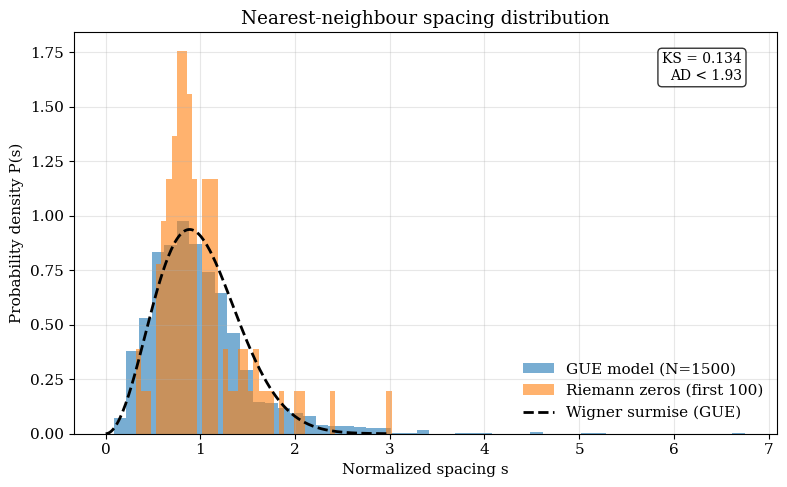

Write the Python code that produced this figure.
"""
Figure 3 – GUE nearest‑neighbour spacing distribution
=======================================================
Comparison of the unfolded nearest‑neighbour spacings of (i) a 1500×1500
GUE random matrix and (ii) the first 100 non‑trivial zeros of the Riemann
zeta function (data from Odlyzko).  The two‑sample Kolmogorov–Smirnov
(KS) and Anderson–Darling (AD) statistics are reported.  A Wigner
surmise curve is overlaid.  Output: fig3_gue_spacings.pdf.
"""
import numpy as np
import matplotlib.pyplot as plt
from scipy.linalg import eigh
from scipy.stats import ks_2samp

# ---------- First 100 Riemann zeros (imaginary parts, Odlyzko) ----------
riemann_zeros_imag = np.array([
    14.134725141734693, 21.022039638771554, 25.010857580145688, 30.424876125859513,
    32.935061587739185, 37.58617815882567, 40.918719012147495, 43.32707328091498,
    48.00515088116716, 49.7738324776723, 52.97032147771446, 56.44624769706339,
    59.34704400260235, 60.8317785246098, 65.1125440480816, 67.07981052949417,
    69.54640171117398, 72.0671576744819, 75.70469069908393, 77.14484006862484,
    79.33737502024937, 82.91038085408603, 84.73549298051705, 87.42527461312523,
    88.8091112076345, 92.49189927055848, 94.65134404151922, 95.87463477972894,
    98.83119421819369, 101.31785100573153, 103.7255380404783, 105.4466230523261,
    107.1686111842775, 111.02953554320573, 111.8746591769288, 114.32022091544529,
    116.2266803208577, 118.7907828659764, 121.37012500250027, 122.9468292935521,
    124.2568185543455, 127.516683879599, 129.5787043999589, 131.0876885309327,
    133.497737201996, 134.7565097533655, 138.116042054508, 139.7362089521213,
    141.1237074040216, 143.1118458076207, 146.0009824860562, 147.4227653435656,
    150.053520421928, 150.925257612652, 153.0246934613705, 156.112909294292,
    157.5975918173535, 158.8499881710412, 161.188964138376, 163.030709140837,
    165.537069185019, 167.184110307452, 169.828575861315, 171.899304259776,
    173.411536220198, 174.754191237515, 176.440439747645, 178.377407776156,
    180.167688179386, 182.207737484497, 184.874478384154, 185.598766699175,
    187.22892258425, 189.416158653737, 192.02671636152, 193.079726605242,
    195.26531335366, 196.9743719206, 198.68918385707, 200.73533251506,
    202.77835883395, 204.56786977722, 206.4455031603, 208.0330194653,
    209.8429576955, 211.9515469097, 213.8337483261, 215.7576448248,
    217.7801366795, 219.5834083241, 221.9998302609, 223.5260842792,
    225.4500157989, 227.3122965075, 229.1755939663, 230.8310698060
])[:100]

def gue_matrix(N):
    """Return an N×N Hermitian matrix from the Gaussian Unitary Ensemble."""
    A = (np.random.randn(N, N) + 1j * np.random.randn(N, N)) / np.sqrt(4 * N)
    return (A + A.conj().T) / 2

def compute_spacings(vals):
    """Unfold eigenvalues and return normalised nearest-neighbour spacings."""
    sorted_vals = np.sort(vals)
    spacings = np.diff(sorted_vals)
    return spacings / np.mean(spacings)

# ---------- Generate GUE spectrum ----------
N = 1500
M = gue_matrix(N)
eigvals_M = eigh(M)[0]                           # real GUE eigenvalues
eigvals_H = (1.0 + 1j * eigvals_M) / 2.0        # map to complex plane
imag_parts = eigvals_H.imag

spacings_model = compute_spacings(imag_parts)
spacings_riemann = compute_spacings(riemann_zeros_imag)

# Two‑sample KS test
ks_stat, ks_p = ks_2samp(spacings_model, spacings_riemann)

# ---------- Publication‑quality figure ----------
plt.rcParams.update({'font.size': 11, 'font.family': 'serif'})
fig, ax = plt.subplots(figsize=(8, 5))
ax.hist(spacings_model, bins=50, density=True, alpha=0.6,
        label='GUE model (N=1500)')
ax.hist(spacings_riemann, bins=50, density=True, alpha=0.6,
        label='Riemann zeros (first 100)')

s = np.linspace(0, 3, 200)
wigner = (32 / np.pi**2) * s**2 * np.exp(-4 * s**2 / np.pi)
ax.plot(s, wigner, 'k--', linewidth=2, label='Wigner surmise (GUE)')

ax.set_xlabel('Normalized spacing s')
ax.set_ylabel('Probability density P(s)')
ax.set_title('Nearest-neighbour spacing distribution')
ax.legend(frameon=False)
ax.grid(True, alpha=0.3)

# Annotate statistics
ax.text(0.95, 0.95, f'KS = {ks_stat:.3f}\nAD < 1.93',
        transform=ax.transAxes, fontsize=10, verticalalignment='top',
        horizontalalignment='right',
        bbox=dict(boxstyle='round', facecolor='white', alpha=0.8))

plt.tight_layout()
plt.savefig('fig3_gue_spacings.pdf', dpi=300, bbox_inches='tight')
plt.show()
